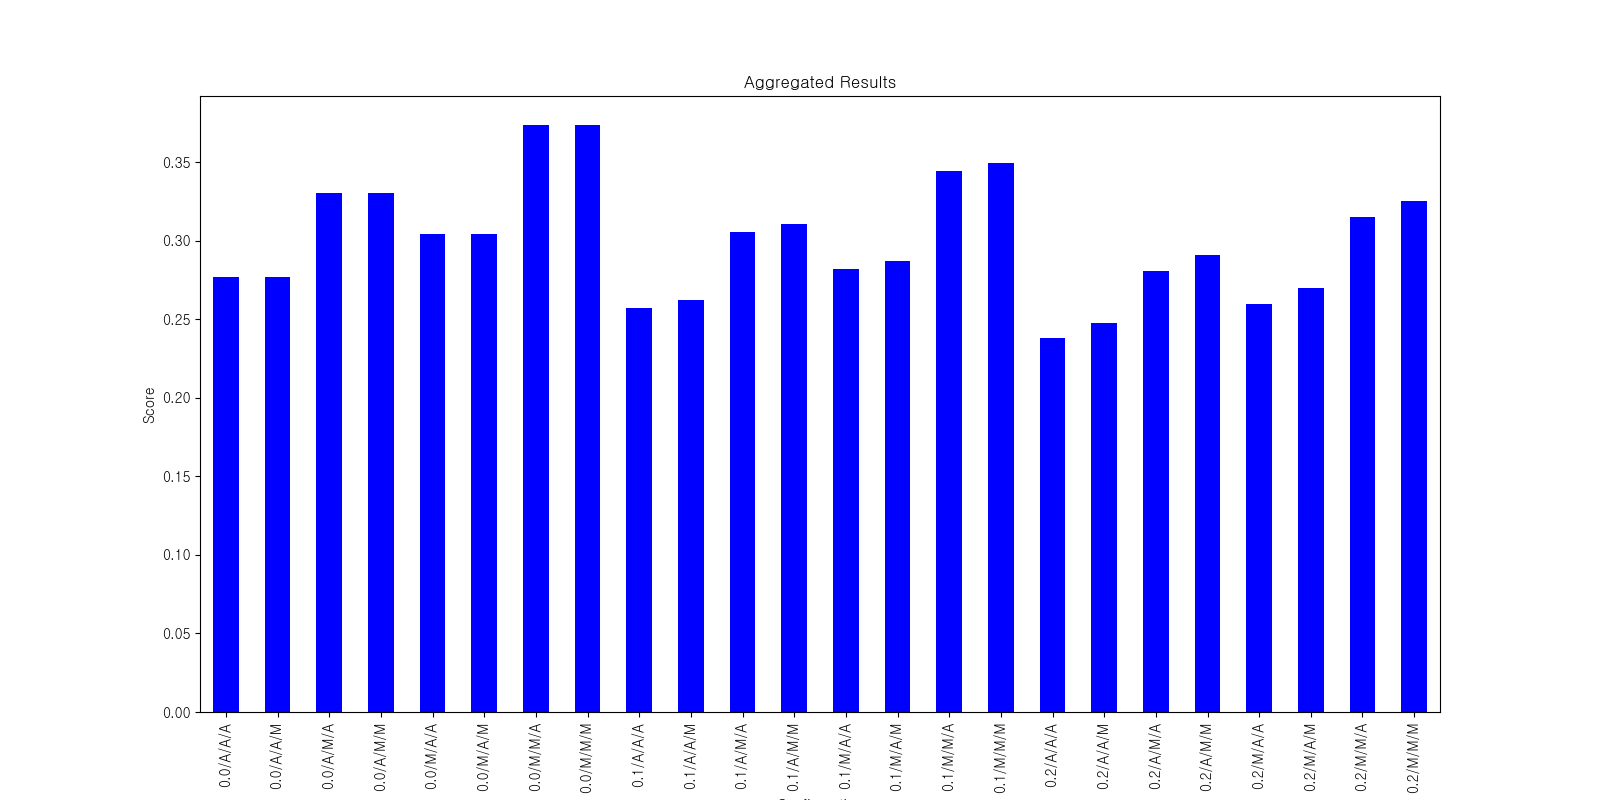

Source data for this figure (header and first rows):
lemma, definition_weight, known_usage_similarity_flattener, sense_similarity_flattener, definition_similarity_flattener, score
감각, 0.0, MaxStrategy, MaxStrategy, MaxStrategy, -0.3115
감각, 0.0, MaxStrategy, MaxStrategy, AverageStrategy, -0.3115
감각, 0.0, MaxStrategy, AverageStrategy, MaxStrategy, -0.2735
감각, 0.0, MaxStrategy, AverageStrategy, AverageStrategy, -0.2735
감각, 0.0, AverageStrategy, MaxStrategy, MaxStrategy, -0.1715
감각, 0.0, AverageStrategy, MaxStrategy, AverageStrategy, -0.1715
감각, 0.0, AverageStrategy, AverageStrategy, MaxStrategy, -0.1519
감각, 0.0, AverageStrategy, AverageStrategy, AverageStrategy, -0.1519
감각, 0.1, MaxStrategy, MaxStrategy, MaxStrategy, -0.322
감각, 0.1, MaxStrategy, MaxStrategy, AverageStrategy, -0.3148
감각, 0.1, MaxStrategy, AverageStrategy, MaxStrategy, -0.2878
감각, 0.1, MaxStrategy, AverageStrategy, AverageStrategy, -0.2806
감각, 0.1, AverageStrategy, MaxStrategy, MaxStrategy, -0.196
감각, 0.1, AverageStrategy, MaxStrategy, AverageStrategy, -0.1888
감각, 0.1, AverageStrategy, AverageStrategy, MaxStrategy, -0.1784
감각, 0.1, AverageStrategy, AverageStrategy, AverageStrategy, -0.1712
감각, 0.2, MaxStrategy, MaxStrategy, MaxStrategy, -0.3325
감각, 0.2, MaxStrategy, MaxStrategy, AverageStrategy, -0.3181
감각, 0.2, MaxStrategy, AverageStrategy, MaxStrategy, -0.3021
감각, 0.2, MaxStrategy, AverageStrategy, AverageStrategy, -0.2877
감각, 0.2, AverageStrategy, MaxStrategy, MaxStrategy, -0.2205
감각, 0.2, AverageStrategy, MaxStrategy, AverageStrategy, -0.2061
감각, 0.2, AverageStrategy, AverageStrategy, MaxStrategy, -0.2048
감각, 0.2, AverageStrategy, AverageStrategy, AverageStrategy, -0.1904
감각, 0.0, MaxStrategy, MaxStrategy, MaxStrategy, 0.3198
감각, 0.0, MaxStrategy, MaxStrategy, AverageStrategy, 0.3198
감각, 0.0, MaxStrategy, AverageStrategy, MaxStrategy, 0.3024
감각, 0.0, MaxStrategy, AverageStrategy, AverageStrategy, 0.3024
감각, 0.0, AverageStrategy, MaxStrategy, MaxStrategy, 0.2033
감각, 0.0, AverageStrategy, MaxStrategy, AverageStrategy, 0.2033
감각, 0.0, AverageStrategy, AverageStrategy, MaxStrategy, 0.1876
감각, 0.0, AverageStrategy, AverageStrategy, AverageStrategy, 0.1876
감각, 0.1, MaxStrategy, MaxStrategy, MaxStrategy, 0.3204
감각, 0.1, MaxStrategy, MaxStrategy, AverageStrategy, 0.3113
감각, 0.1, MaxStrategy, AverageStrategy, MaxStrategy, 0.3047
감각, 0.1, MaxStrategy, AverageStrategy, AverageStrategy, 0.2955
감각, 0.1, AverageStrategy, MaxStrategy, MaxStrategy, 0.2155
감각, 0.1, AverageStrategy, MaxStrategy, AverageStrategy, 0.2064
감각, 0.1, AverageStrategy, AverageStrategy, MaxStrategy, 0.2014
감각, 0.1, AverageStrategy, AverageStrategy, AverageStrategy, 0.1923
감각, 0.2, MaxStrategy, MaxStrategy, MaxStrategy, 0.3209
감각, 0.2, MaxStrategy, MaxStrategy, AverageStrategy, 0.3027
감각, 0.2, MaxStrategy, AverageStrategy, MaxStrategy, 0.3069
감각, 0.2, MaxStrategy, AverageStrategy, AverageStrategy, 0.2887
감각, 0.2, AverageStrategy, MaxStrategy, MaxStrategy, 0.2277
감각, 0.2, AverageStrategy, MaxStrategy, AverageStrategy, 0.2095
감각, 0.2, AverageStrategy, AverageStrategy, MaxStrategy, 0.2152
감각, 0.2, AverageStrategy, AverageStrategy, AverageStrategy, 0.197
감각, 0.0, MaxStrategy, MaxStrategy, MaxStrategy, 0.2566
감각, 0.0, MaxStrategy, MaxStrategy, AverageStrategy, 0.2566
감각, 0.0, MaxStrategy, AverageStrategy, MaxStrategy, 0.225
감각, 0.0, MaxStrategy, AverageStrategy, AverageStrategy, 0.225
감각, 0.0, AverageStrategy, MaxStrategy, MaxStrategy, 0.1721
감각, 0.0, AverageStrategy, MaxStrategy, AverageStrategy, 0.1721
감각, 0.0, AverageStrategy, AverageStrategy, MaxStrategy, 0.1364
감각, 0.0, AverageStrategy, AverageStrategy, AverageStrategy, 0.1364
감각, 0.1, MaxStrategy, MaxStrategy, MaxStrategy, 0.2704
감각, 0.1, MaxStrategy, MaxStrategy, AverageStrategy, 0.2625
감각, 0.1, MaxStrategy, AverageStrategy, MaxStrategy, 0.242
감각, 0.1, MaxStrategy, AverageStrategy, AverageStrategy, 0.2341
... 540 more rows
